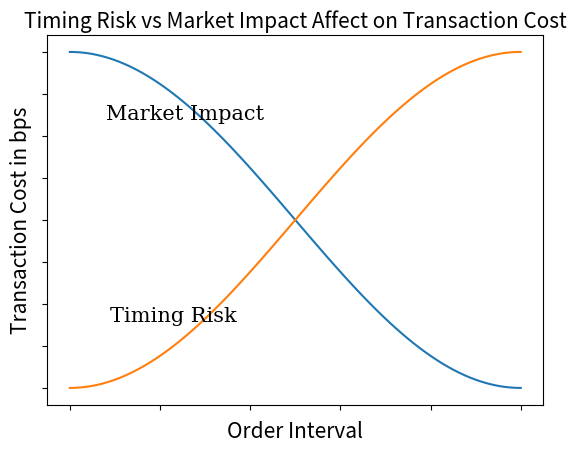

Here is the Python script that generated this plot: (Note: this script raises an exception after producing the figure.)
!pip install -r requirements.txt

import numpy as np
import matplotlib.pyplot as plt
import pandas as pd
import time

def perf_impact(leverage, turnover , trading_days, txn_cost_bps):
    p = leverage *  turnover * trading_days * txn_cost_bps/10000.
    return p

print(perf_impact(leverage=2, turnover=0.4, trading_days=252, txn_cost_bps=1))

x = np.linspace(0,1,101)
risk = np.cos(x*np.pi)
impact = np.cos(x* np.pi+ np.pi)

fig,ax = plt.subplots(1)
# Make your plot, set your axes labels
ax.plot(x,risk)
ax.plot(x,impact)
ax.set_ylabel('Transaction Cost in bps', fontsize=15)
ax.set_xlabel('Order Interval', fontsize=15)
ax.set_yticklabels([])
ax.set_xticklabels([])
ax.grid(False)
ax.text(0.09, -0.6, 'Timing Risk', fontsize=15, fontname="serif")
ax.text(0.08, 0.6, 'Market Impact', fontsize=15, fontname="serif")
plt.title('Timing Risk vs Market Impact Affect on Transaction Cost', fontsize=15)
plt.show()

from quantrocket.master import get_securities
from quantrocket import get_prices

securities = get_securities(symbols='AAPL', vendors='usstock')
AAPL = securities.index[0]
data = get_prices('usstock-free-1min', sids=AAPL, data_frequency='minute', start_date='2016-01-01', end_date='2016-07-01', fields='Volume')
dat = data.loc['Volume'][AAPL]

# Combine separate Date and Time in index into datetime
dat.index = pd.to_datetime(dat.index.get_level_values('Date').astype(str) + ' ' + dat.index.get_level_values('Time'))

plt.subplot(211)
dat['2016-04-14'].plot(title='Intraday Volume Profile') # intraday volume profile plot 
plt.subplot(212)
(dat['2016-04-14'].resample('10t', closed='right').sum()/\
     dat['2016-04-14'].sum()).plot(); # percent volume plot
plt.title('Intraday Volume Profile, % Total Day');

df = pd.DataFrame(dat) # Apple minutely volume data

df.columns = ['interval_vlm'] 

df_daysum = df.resample('d').sum() # take sum of each day 
df_daysum.columns = ['day_vlm']
df_daysum['day'] = df_daysum.index.date # add date index as column

df['min_of_day']=(df.index.hour-9)*60 + (df.index.minute-30) # calculate minutes from open
df['time']=df.index.time # add time index as column

conversion = {'interval_vlm':'sum', 'min_of_day':'last', 'time':'last'}
df = df.resample('10t', closed='right').apply(conversion) # apply conversions to columns at 10 min intervals
df['day'] = df.index.date

df = df.merge(df_daysum, how='left', on='day') # merge df and df_daysum dataframes
df['interval_pct'] = df['interval_vlm'] / df['day_vlm'] # calculate percent of days volume for each row
df.head()

plt.scatter(df.min_of_day, df.interval_pct)
plt.xlim(0,400)
plt.xlabel('Time from the Open (minutes)')
plt.ylabel('Percent Days Volume')

grouped = df.groupby(df.min_of_day)
grouped = df.groupby(df.time) # group by 10 minute interval times
m = grouped.median()  # get median values of groupby
x = m.index
y = m['interval_pct']

ax1 = (100*y).plot(kind='bar', alpha=0.75) # plot percent daily volume grouped by 10 minute interval times
ax1.set_ylim(0,10);
plt.title('Intraday Volume Profile');
ax1.set_ylabel('% of Day\'s Volume in Bucket');


data = get_prices('usstock-free-1min', sids=AAPL, data_frequency='minute', start_date='2016-01-01', end_date='2018-01-02', fields='Volume')
dat = data.loc['Volume'][AAPL]

# Combine separate Date and Time in index into datetime
dat.index = pd.to_datetime(dat.index.get_level_values('Date').astype(str) + ' ' + dat.index.get_level_values('Time'))


def relative_order_size(participation_rate, pct_ADV):
    fill_start = dat['2017-10-02'].index[0] # start order at 9:31
    ADV20 = int(dat.resample("1d").sum()[-20:].mean()) # calculate 20 day ADV
    order_size = int(pct_ADV * ADV20)
    
    try :
        ftime = dat['2017-10-02'][(order_size * 1.0 / participation_rate)<=dat['2017-10-02'].cumsum().values].index[0]
    except: 
        ftime = dat['2017-10-02'].index[-1] # set fill time to 4p 
    fill_time = max(1,int((ftime - fill_start).total_seconds()/60.0))
    return fill_time

def create_plots(participation_rate, ax):
    df_pr = pd.DataFrame(data=np.linspace(0.0,0.1,100), columns = ['adv'] ) # create dataframe with intervals of ADV
    df_pr['pr'] = participation_rate # add participation rate column

    df_pr['fill_time'] = df_pr.apply(lambda row: relative_order_size(row['pr'],row['adv']), axis = 1) # get fill time

    ax.plot(df_pr['adv'],df_pr['fill_time'], label=participation_rate) # generate plot line with ADV and fill time

fig, ax = plt.subplots() 
for i in [0.01,0.02,0.03,0.04,0.05,0.06,0.07]: # for participation rate values
    create_plots(i,ax) # generate plot line
    
plt.ylabel('Time from Open (minutes)')
plt.xlabel('Percent Average Daily Volume')
plt.title('Trade Completion Time as Function of Relative Order Size and Participation Rate')
plt.xlim(0.,0.04)
ax.legend()

data = get_prices('usstock-free-1min', sids=AAPL, data_frequency='minute', start_date='2016-01-01', end_date='2016-07-01')
df = data[AAPL].unstack(level='Field')

# Combine separate Date and Time in index into datetime
df.index = pd.to_datetime(df.index.get_level_values('Date').astype(str) + ' ' + df.index.get_level_values('Time'))

df.head()

def gkyz_var(open, high, low, close, close_tm1): # Garman Klass Yang Zhang extension OHLC volatility estimate
    return np.log(open/close_tm1)**2 + 0.5*(np.log(high/low)**2) \
        - (2*np.log(2)-1)*(np.log(close/open)**2)
    
def historical_vol(close_ret, mean_ret): # close to close volatility estimate
    return np.sqrt(np.sum((close_ret-mean_ret)**2)/390)

df['min_of_day'] = (df.index.hour-9)*60 + (df.index.minute-30) # calculate minute from the open
df['time'] = df.index.time # add column time index
df['day'] = df.index.date # add column date index
df.head()

df['close_tm1'] = df.groupby('day')['Close'].shift(1)  # shift close value down one row
df.close_tm1 = df.close_tm1.fillna(df.Open)
df['min_close_ret'] = np.log( df['Close'] /df['close_tm1']) # log of close to close
close_returns = df.groupby('day')['min_close_ret'].mean() # daily mean of log of close to close
new_df = df.merge(pd.DataFrame(close_returns), left_on ='day', right_index = True)
# handle when index goes from 16:00 to 9:31:

new_df['variance'] = new_df.apply(
    lambda row: historical_vol(row.min_close_ret_x, row.min_close_ret_y),
    axis=1)

new_df.head()


df_daysum = pd.DataFrame(new_df['variance'].resample('d').sum()) # get sum of intraday variances daily
df_daysum.columns = ['day_variance']
df_daysum['day'] = df_daysum.index.date
df_daysum.head()


conversion = {'variance':'sum', 'min_of_day':'last', 'time':'last'}
df = new_df.resample('10t', closed='right').apply(conversion)
df['day'] = df.index.date
df['time'] = df.index.time
df.head()

df = df.merge(df_daysum, how='left', on='day') # merge daily and intraday volatilty dataframes
df['interval_pct'] = df['variance'] / df['day_variance'] # calculate percent of days volatility for each row
df.head()

plt.scatter(df.min_of_day, df.interval_pct)
plt.xlim(0,400)
plt.ylim(0,)
plt.xlabel('Time from Open (minutes)')
plt.ylabel('Interval Contribution of Daily Volatility')
plt.title('Probabilty Distribution of Daily Volatility ')

import datetime
grouped = df.groupby(df.min_of_day)
grouped = df.groupby(df.time) # groupby time
m = grouped.median() # get median
x = m.index
y = m['interval_pct'][datetime.time(9,30):datetime.time(15,59)]

(100*y).plot(kind='bar', alpha=0.75);# plot interval percent of median daily volatility 
plt.title('Intraday Volatility Profile')
ax1.set_ylabel('% of Day\'s Variance in Bucket');

def model_spread(time, vol, mcap = 1.67 * 10 ** 10, adv = 84.5, px = 91.0159):
    time_bins = np.array([0.0, 960.0, 2760.0, 5460.0, 21660.0]) #seconds from market open
    time_coefs = pd.Series([0.0, -0.289, -0.487, -0.685, -0.952])
    
    vol_bins = np.array([0.0, .1, .15, .2, .3, .4])
    vol_coefs = pd.Series([0.0, 0.251, 0.426, 0.542, 0.642, 0.812])
    
    mcap_bins = np.array([0.0, 2.0, 5.0, 10.0, 25.0, 50.0]) * 10 ** 9
    mcap_coefs = pd.Series([0.291, 0.305, 0.0, -0.161, -0.287, -0.499])
    
    adv_bins = np.array([0.0, 50.0, 100.0, 150.0, 250.0, 500.0]) * 10 ** 6
    adv_coefs = pd.Series([0.303, 0.0, -0.054, -0.109, -0.242, -0.454])
    
    px_bins = np.array([0.0, 28.0, 45.0, 62.0, 82.0, 132.0])
    px_coefs = pd.Series([-0.077, -0.187, -0.272, -0.186, 0.0, 0.380])
    
    return np.exp(1.736 +\
                  time_coefs[np.digitize(time, time_bins) - 1] +\
                  vol_coefs[np.digitize(vol, vol_bins) - 1] +\
                  mcap_coefs[np.digitize(mcap, mcap_bins) - 1] +\
                  adv_coefs[np.digitize(adv, adv_bins) - 1] +\
                  px_coefs[np.digitize(px, px_bins) - 1])




t = 10 * 60
vlty = 0.188
mcap = 1.67 * 10 ** 10
adv = 84.5 *10
price = 91.0159 
print(model_spread(t, vlty, mcap, adv, price), 'bps')

x = np.linspace(0,390*60) # seconds from open shape (50,)
y = np.linspace(.01,.7) # volatility shape(50,)
mcap = 1.67 * 10 ** 10
adv = 84.5
px = 91.0159


vlty_coefs = pd.Series([0.0, 0.251, 0.426, 0.542, 0.642, 0.812])
vlty_bins = np.array([0.0, .1, .15, .2, .3, .4])
time_bins = np.array([0.0, 960.0, 2760.0, 5460.0, 21660.0]) #seconds from market open
time_coefs = pd.Series([0.0, -0.289, -0.487, -0.685, -0.952])
mcap_bins = np.array([0.0, 2.0, 5.0, 10.0, 25.0, 50.0]) * 10 ** 9
mcap_coefs = pd.Series([0.291, 0.305, 0.0, -0.161, -0.287, -0.499])
adv_bins = np.array([0.0, 50.0, 100.0, 150.0, 250.0, 500.0]) * 10 ** 6
adv_coefs = pd.Series([0.303, 0.0, -0.054, -0.109, -0.242, -0.454])
px_bins = np.array([0.0, 28.0, 45.0, 62.0, 82.0, 132.0])
px_coefs = pd.Series([-0.077, -0.187, -0.272, -0.186, 0.0, 0.380])
# shape (1, 50)
time_contrib = np.take(time_coefs, np.digitize(x, time_bins) - 1).values.reshape((1, len(x)))
# shape (50, 1)
vlty_contrib = np.take(vlty_coefs, np.digitize(y, vlty_bins) - 1).values.reshape((len(y), 1))
# scalar
mcap_contrib = mcap_coefs[np.digitize((mcap,), mcap_bins)[0] - 1]
# scalar
adv_contrib = adv_coefs[np.digitize((adv,), adv_bins)[0] - 1]
# scalar
px_contrib = px_coefs[np.digitize((px,), px_bins)[0] - 1]

z_scalar_contrib = 1.736 + mcap_contrib + adv_contrib + px_contrib


Z = np.exp(z_scalar_contrib + time_contrib + vlty_contrib)

cmap=plt.get_cmap('jet')
X, Y = np.meshgrid(x,y)
CS = plt.contour(X/60,Y,Z, linewidths=3, cmap=cmap, alpha=0.8);
plt.clabel(CS)
plt.xlabel('Time from the Open (Minutes)')
plt.ylabel('Volatility')
plt.title('Spreads for varying Volatility and Trading Times (mcap = 16.7B, px = 91, adv = 84.5M)')
plt.show()

def perm_impact(pct_adv, annual_vol_pct = 0.25, inv_turnover = 200):
    gamma = 0.314
    return 10000 * gamma * (annual_vol_pct / 16) * pct_adv * (inv_turnover)**0.25

def temp_impact(pct_adv, minutes, annual_vol_pct = 0.25, minutes_in_day = 60*6.5):
    eta = 0.142
    day_frac = minutes / minutes_in_day
    return 10000 * eta * (annual_vol_pct / 16) * abs(pct_adv/day_frac)**0.6

def tc_bps(pct_adv, minutes, annual_vol_pct = 0.25, inv_turnover = 200, minutes_in_day = 60*6.5):
    perm = perm_impact(pct_adv, annual_vol_pct=annual_vol_pct, inv_turnover=inv_turnover)
    temp = temp_impact(pct_adv, minutes, annual_vol_pct=annual_vol_pct, minutes_in_day=minutes_in_day)
    return 0.5 * perm + temp


print('Cost to trade Fast (First 40 mins):', round(tc_bps(pct_adv=0.1, annual_vol_pct=16*0.0157, inv_turnover=263, minutes=0.1*60*6.5),2), 'bps')
print('Cost to trade Medium (First 90 mins):', round(tc_bps(pct_adv=0.1, annual_vol_pct=16*0.0157, inv_turnover=263, minutes=0.2*60*6.5),2), 'bps' )
print('Cost to trade Slow by Noon:', round(tc_bps(pct_adv=0.1, annual_vol_pct=16*0.0157, inv_turnover=263, minutes=0.5*60*6.5),2), 'bps')

print(round(tc_bps(pct_adv=0.005, minutes=30, annual_vol_pct=16*0.0157),2))

trade_notional = 2000000 # 2M notional
stock_price = 110.89 # dollars per share
shares_to_trade = trade_notional/stock_price
stock_adv_shares = 30e6 # 30 M
stock_shares_outstanding = 275e9/110.89

expected_tc = tc_bps(shares_to_trade/stock_adv_shares, minutes=15, annual_vol_pct=0.22)
print("Expected tc in bps: %0.2f" % expected_tc)
print("Expected tc in $ per share: %0.2f" % (expected_tc*stock_price / 10000))

x = np.linspace(0.0001,0.03)
plt.plot(x*100,tc_bps(x,30,0.25), label=r"$\sigma$ = 25%");
plt.plot(x*100,tc_bps(x,30,0.40), label=r"$\sigma$ = 40%");
plt.ylabel('tcost in bps')
plt.xlabel('Trade as % of ADV')
plt.title(r'tcost in Basis Points of Trade Value; $\sigma$ = 25% and 40%; time = 15 minutes');
plt.legend();

x = np.linspace(0.001,0.03)
y = np.linspace(5,30)
X, Y = np.meshgrid(x,y)
Z = tc_bps(X,Y,0.20)
levels = np.linspace(0.0, 60, 30)
cmap=plt.get_cmap('Reds')
cmap=plt.get_cmap('hot')
cmap=plt.get_cmap('jet')

plt.subplot(1,2,1);
CS = plt.contour(X*100, Y, Z, levels, linewidths=3, cmap=cmap, alpha=0.55);
plt.clabel(CS);
plt.ylabel('Trading Time in Minutes');
plt.xlabel('Trade as % of ADV');
plt.title(r'tcost in Basis Points of Trade Value; $\sigma$ = 20%');

plt.subplot(1,2,2);
Z = tc_bps(X,Y,0.40)
CS = plt.contour(X*100, Y, Z, levels, linewidths=3, cmap=cmap, alpha=0.55);
plt.clabel(CS);
plt.ylabel('Trading Time in Minutes');
plt.xlabel('Trade as % of ADV');
plt.title(r'tcost in Basis Points of Trade Value; $\sigma$ = 40%');

x = np.linspace(0.001,0.03) # % ADV
y = np.linspace(1,60*6.5)   # time to trade
X, Y = np.meshgrid(x, y)

levels = np.linspace(0.0, 390, 20)
cmap=plt.get_cmap('Reds')
cmap=plt.get_cmap('hot')
cmap=plt.get_cmap('jet')

plt.subplot(1,2,1);

Z = tc_bps(X,Y,0.20)
plt.contourf(X*100, Z, Y, levels, cmap=cmap, alpha=0.55);
plt.title(r'Trading Time in Minutes; $\sigma$ = 20%');
plt.xlabel('Trade as % of ADV');
plt.ylabel('tcost in Basis Points of Trade Value');
plt.ylim(5,20)
plt.colorbar();

plt.subplot(1,2,2);
Z = tc_bps(X,Y,0.40)
plt.contourf(X*100, Z, Y, levels, cmap=cmap, alpha=0.55);
plt.title(r'Trading Time in Minutes; $\sigma$ = 40%');
plt.xlabel('Trade as % of ADV');
plt.ylabel('tcost in Basis Points of Trade Value');
plt.ylim(5,20);
plt.colorbar();

minutes = 30

x = np.linspace(0.0001,0.03)

f, (ax1, ax2) = plt.subplots(ncols=2, sharex=True, sharey=True)
f.subplots_adjust(hspace=0.15)
    
p = 0.5*perm_impact(x,0.20)
t = tc_bps(x,minutes,0.20)
ax1.fill_between(x*100, p, t, color='b', alpha=0.33);
ax1.fill_between(x*100, 0, p, color='k', alpha=0.66);
ax1.set_ylabel('tcost in bps')
ax1.set_xlabel('Trade as % of ADV')
ax1.set_title(r'tcost in bps of Trade Value; $\sigma$ = 20%; time = 15 minutes');

p = 0.5*perm_impact(x, 0.40)
t = tc_bps(x,minutes, 0.40)
ax2.fill_between(x*100, p, t, color='b', alpha=0.33);
ax2.fill_between(x*100, 0, p, color='k', alpha=0.66);

plt.xlabel('Trade as % of ADV')
plt.title(r'tcost in bps of Trade Value; $\sigma$ = 40%; time = 15 minutes');

def kissell(adv, annual_vol, interval_vol, order_size):
    b1, a1, a2, a3, a4 = 0.9, 750., 0.2, 0.9, 0.5
    i_star = a1 * ((order_size/adv)**a2) * annual_vol**a3
    PoV = order_size/(order_size + adv)
    return b1 * i_star * PoV**a4 + (1 - b1) * i_star

print(kissell(adv=5*10**6, annual_vol=0.2, interval_vol=adv * 0.06, order_size=0.01 * adv ), 'bps')

x = np.linspace(0.0001,0.1)
plt.plot(x,kissell(5*10**6,0.1, 2000*10**3, x*2000*10**3), label=r"$\sigma$ = 10%");
plt.plot(x,kissell(5*10**6,0.25, 2000*10**3, x*2000*10**3), label=r"$\sigma$ = 25%");
plt.ylabel('tcost in bps')
plt.xlabel('Trade as % of ADV')
plt.title(r'tcost in Basis Points of Trade Value; $\sigma$ = 25% and 40%; time = 15 minutes');
plt.legend();